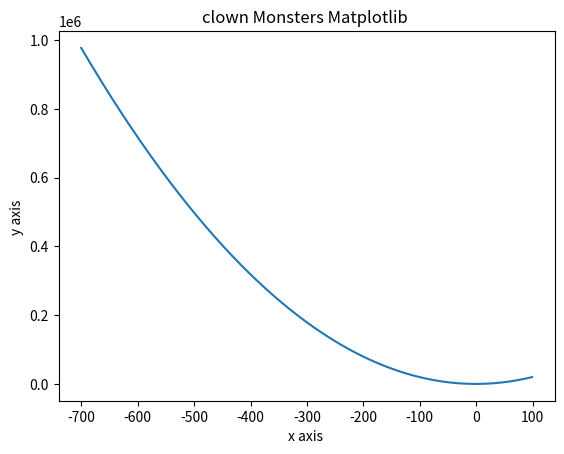

Write Python code to recreate this figure.
#imports
import numpy as np 
from matplotlib import pyplot as plt

x = np.arange(-700, 100)
y = np.arange(-300, 400)
y = 2*x**2+3*x+1
plt.title("clown Monsters Matplotlib ") 
plt.xlabel("x axis ")
plt.ylabel("y axis ")
plt.plot(x, y,"")
plt.show() #callback to display graph
